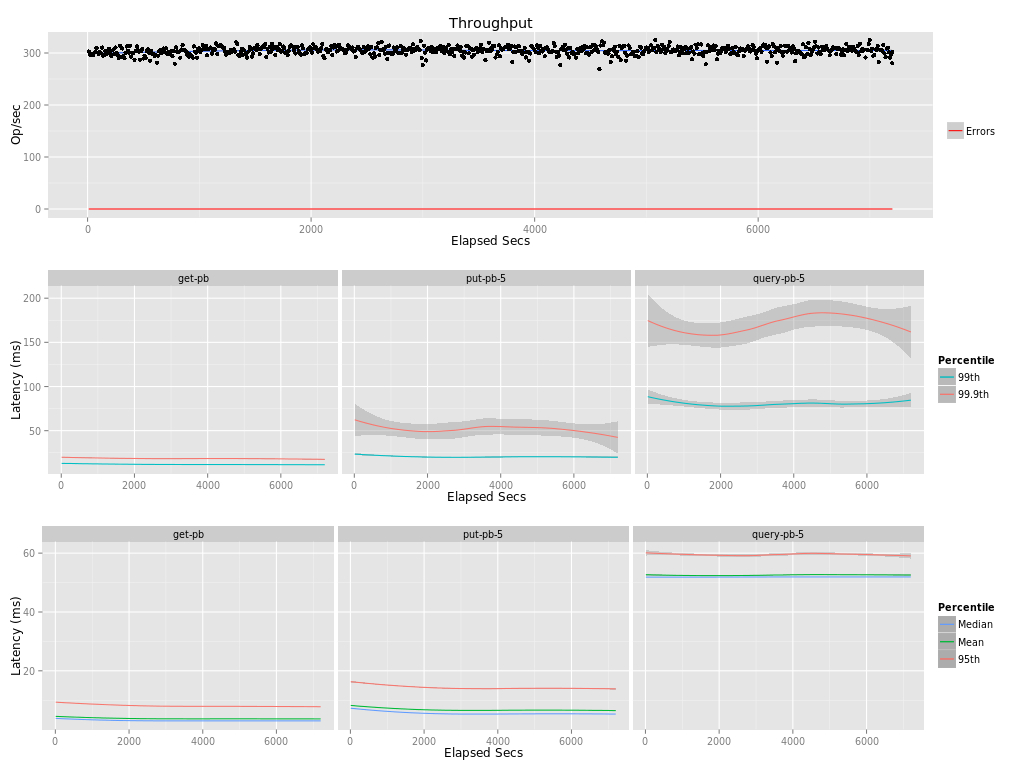

Data behind this chart, as committed beside it:
elapsed, window, total, successful, failed
10, 10, 3028, 3028, 0
20, 10, 2969, 2969, 0
30, 10, 2988, 2988, 0
40, 10, 2962, 2962, 0
50, 10, 2964, 2964, 0
60, 10, 3006, 3006, 0
70, 10, 3027, 3027, 0
80, 10, 3095, 3095, 0
90, 10, 3007, 3007, 0
100, 10, 2980, 2980, 0
110, 10.0, 3018, 3018, 0
120, 10, 2995, 2995, 0
130, 10, 3105, 3105, 0
140, 10, 2949, 2949, 0
150, 10, 2956, 2956, 0
160, 10, 3036, 3036, 0
170, 10.0, 2975, 2975, 0
180, 10, 3012, 3012, 0
190, 10, 3085, 3085, 0
200, 10, 3014, 3014, 0
210, 10, 2943, 2943, 0
220, 10, 2969, 2969, 0
230, 10, 3063, 3063, 0
240, 10, 2974, 2974, 0
250, 10, 3107, 3107, 0
260, 10, 2999, 2999, 0
270, 10.0, 2965, 2965, 0
280, 10, 2905, 2905, 0
290, 10, 3141, 3141, 0
300, 10, 2924, 2924, 0
310, 10, 3087, 3087, 0
320, 10, 2942, 2942, 0
330, 10, 2900, 2900, 0
340, 10, 3007, 3007, 0
350, 10, 3126, 3126, 0
360, 10, 3046, 3046, 0
370, 10, 3009, 3009, 0
380, 10, 3143, 3143, 0
390, 10, 2927, 2927, 0
400, 10, 2998, 2998, 0
410, 10, 3001, 3001, 0
420, 10, 2871, 2871, 0
430, 10, 3036, 3036, 0
440, 10, 3125, 3125, 0
450, 10, 3059, 3059, 0
460, 10, 3028, 3028, 0
470, 10, 2870, 2870, 0
480, 10, 3039, 3039, 0
490, 10, 3076, 3076, 0
500, 10, 2895, 2895, 0
510, 10, 2946, 2946, 0
520, 10, 2901, 2901, 0
530, 10, 3036, 3036, 0
540, 10, 3074, 3074, 0
550, 10, 3002, 3002, 0
560, 10, 2853, 2853, 0
570, 10, 3041, 3041, 0
580, 10, 2976, 2976, 0
590, 10, 2982, 2982, 0
600, 10, 2935, 2935, 0
... 661 more rows
